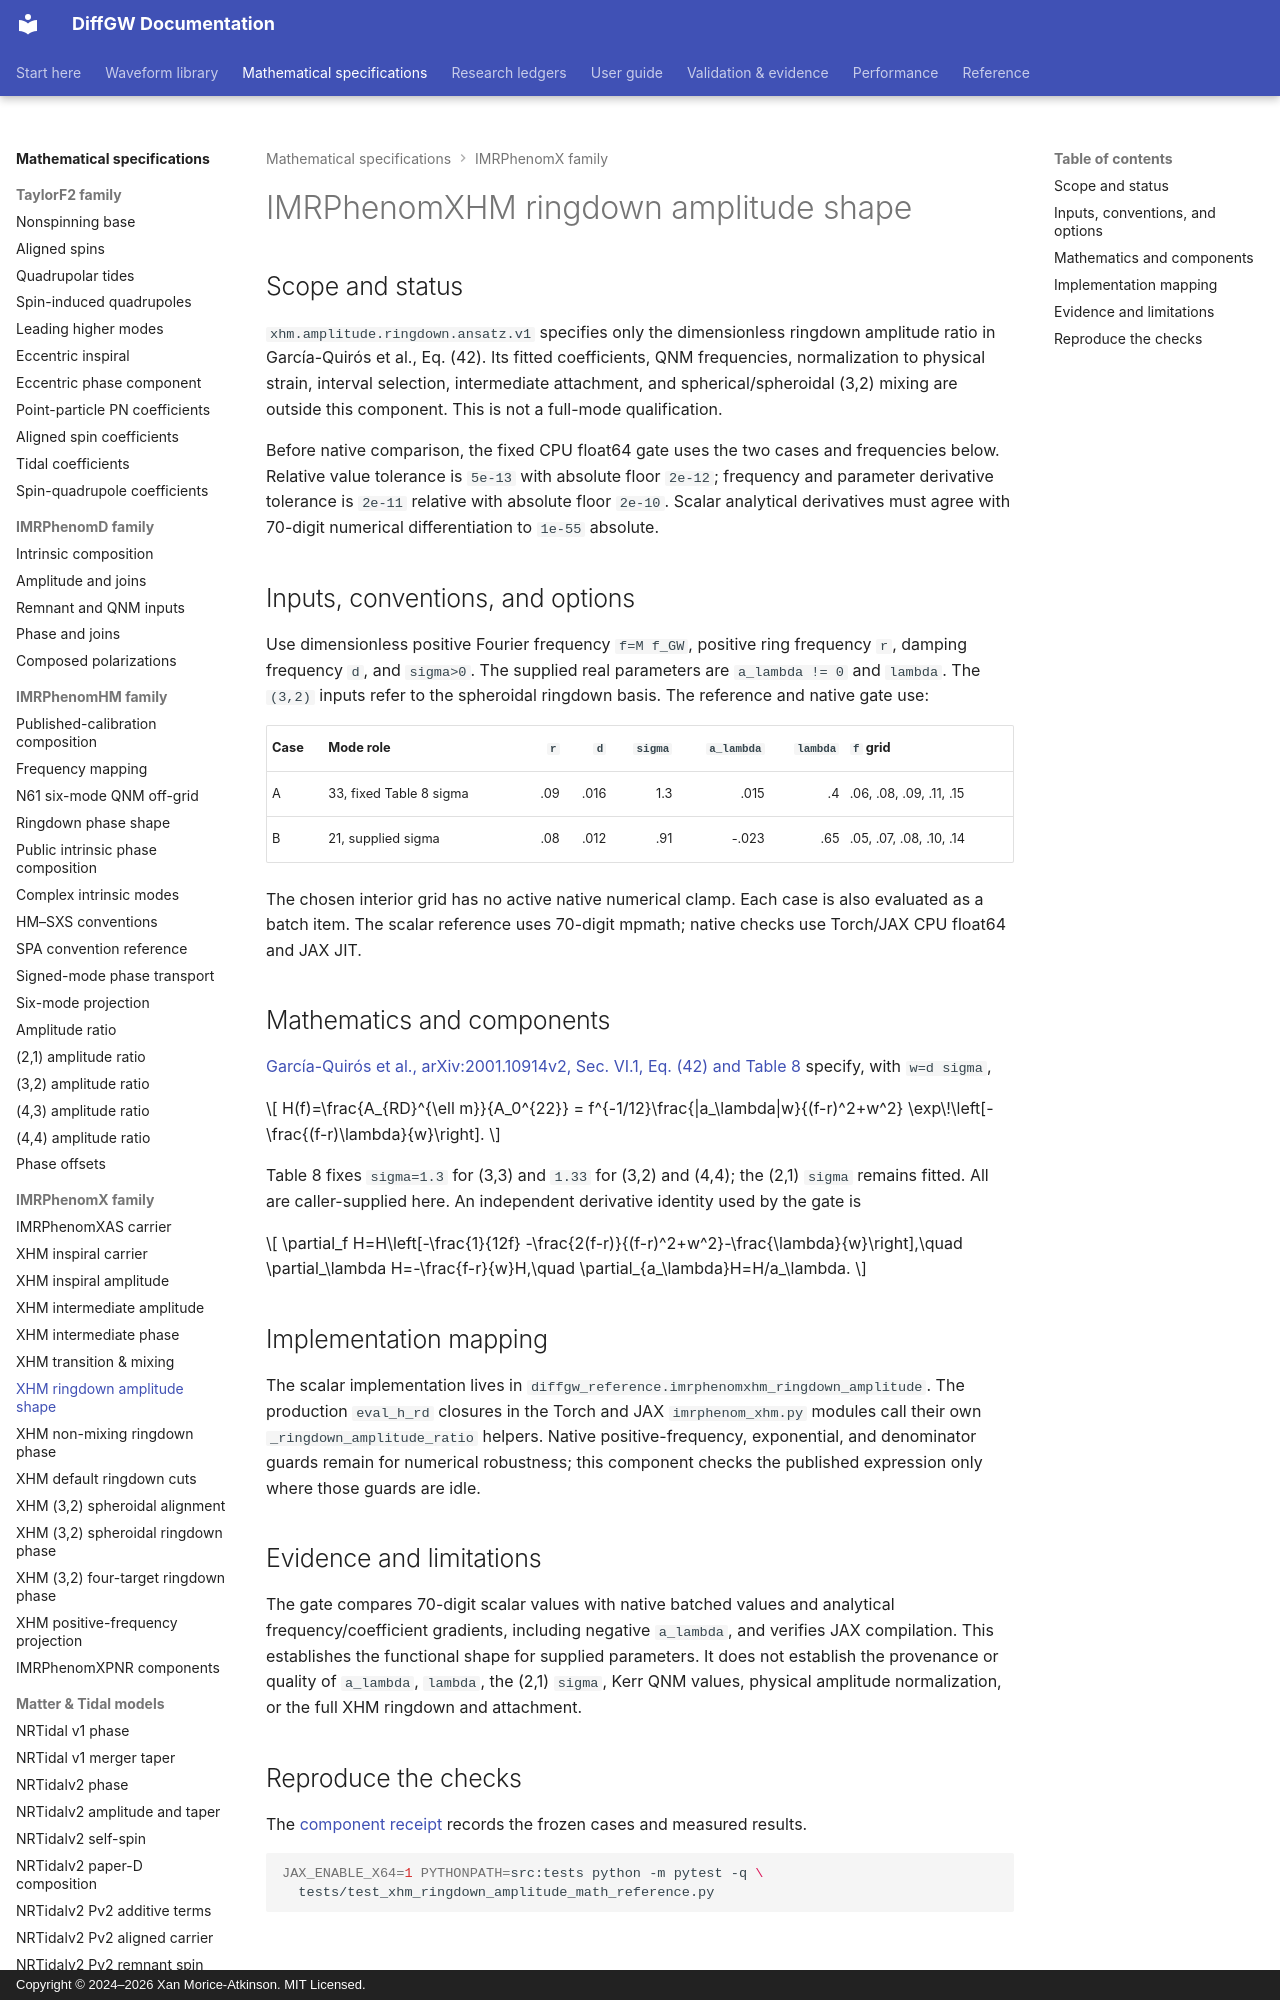

repository: xangma/diffgw · page: math/imrphenomxhm-ringdown-amplitude/index.html · generator: mkdocs · copyright: Copyright © 2024–2026 Xan Morice-Atkinson. MIT Licensed.

# IMRPhenomXHM ringdown amplitude shape

## Scope and status

`xhm.amplitude.ringdown.ansatz.v1` specifies only the dimensionless
ringdown amplitude ratio in García-Quirós et al., Eq. (42). Its fitted
coefficients, QNM frequencies, normalization to physical strain, interval
selection, intermediate attachment, and spherical/spheroidal (3,2) mixing
are outside this component. This is not a full-mode qualification.

Before native comparison, the fixed CPU float64 gate uses the two cases and
frequencies below. Relative value tolerance is `5e-13` with absolute floor
`2e-12`; frequency and parameter derivative tolerance is `2e-11` relative
with absolute floor `2e-10`. Scalar analytical derivatives must agree with
70-digit numerical differentiation to `1e-55` absolute.

## Inputs, conventions, and options

Use dimensionless positive Fourier frequency `f=M f_GW`, positive ring
frequency `r`, damping frequency `d`, and `sigma>0`. The supplied real
parameters are `a_lambda != 0` and `lambda`. The `(3,2)` inputs refer to the
spheroidal ringdown basis. The reference and native gate use:

| Case | Mode role | `r` | `d` | `sigma` | `a_lambda` | `lambda` | `f` grid |
| --- | --- | ---: | ---: | ---: | ---: | ---: | --- |
| A | 33, fixed Table 8 sigma | .09 | .016 | 1.3 | .015 | .4 | .06, .08, .09, .11, .15 |
| B | 21, supplied sigma | .08 | .012 | .91 | -.023 | .65 | .05, .07, .08, .10, .14 |

The chosen interior grid has no active native numerical clamp. Each case is
also evaluated as a batch item. The scalar reference uses 70-digit mpmath;
native checks use Torch/JAX CPU float64 and JAX JIT.
